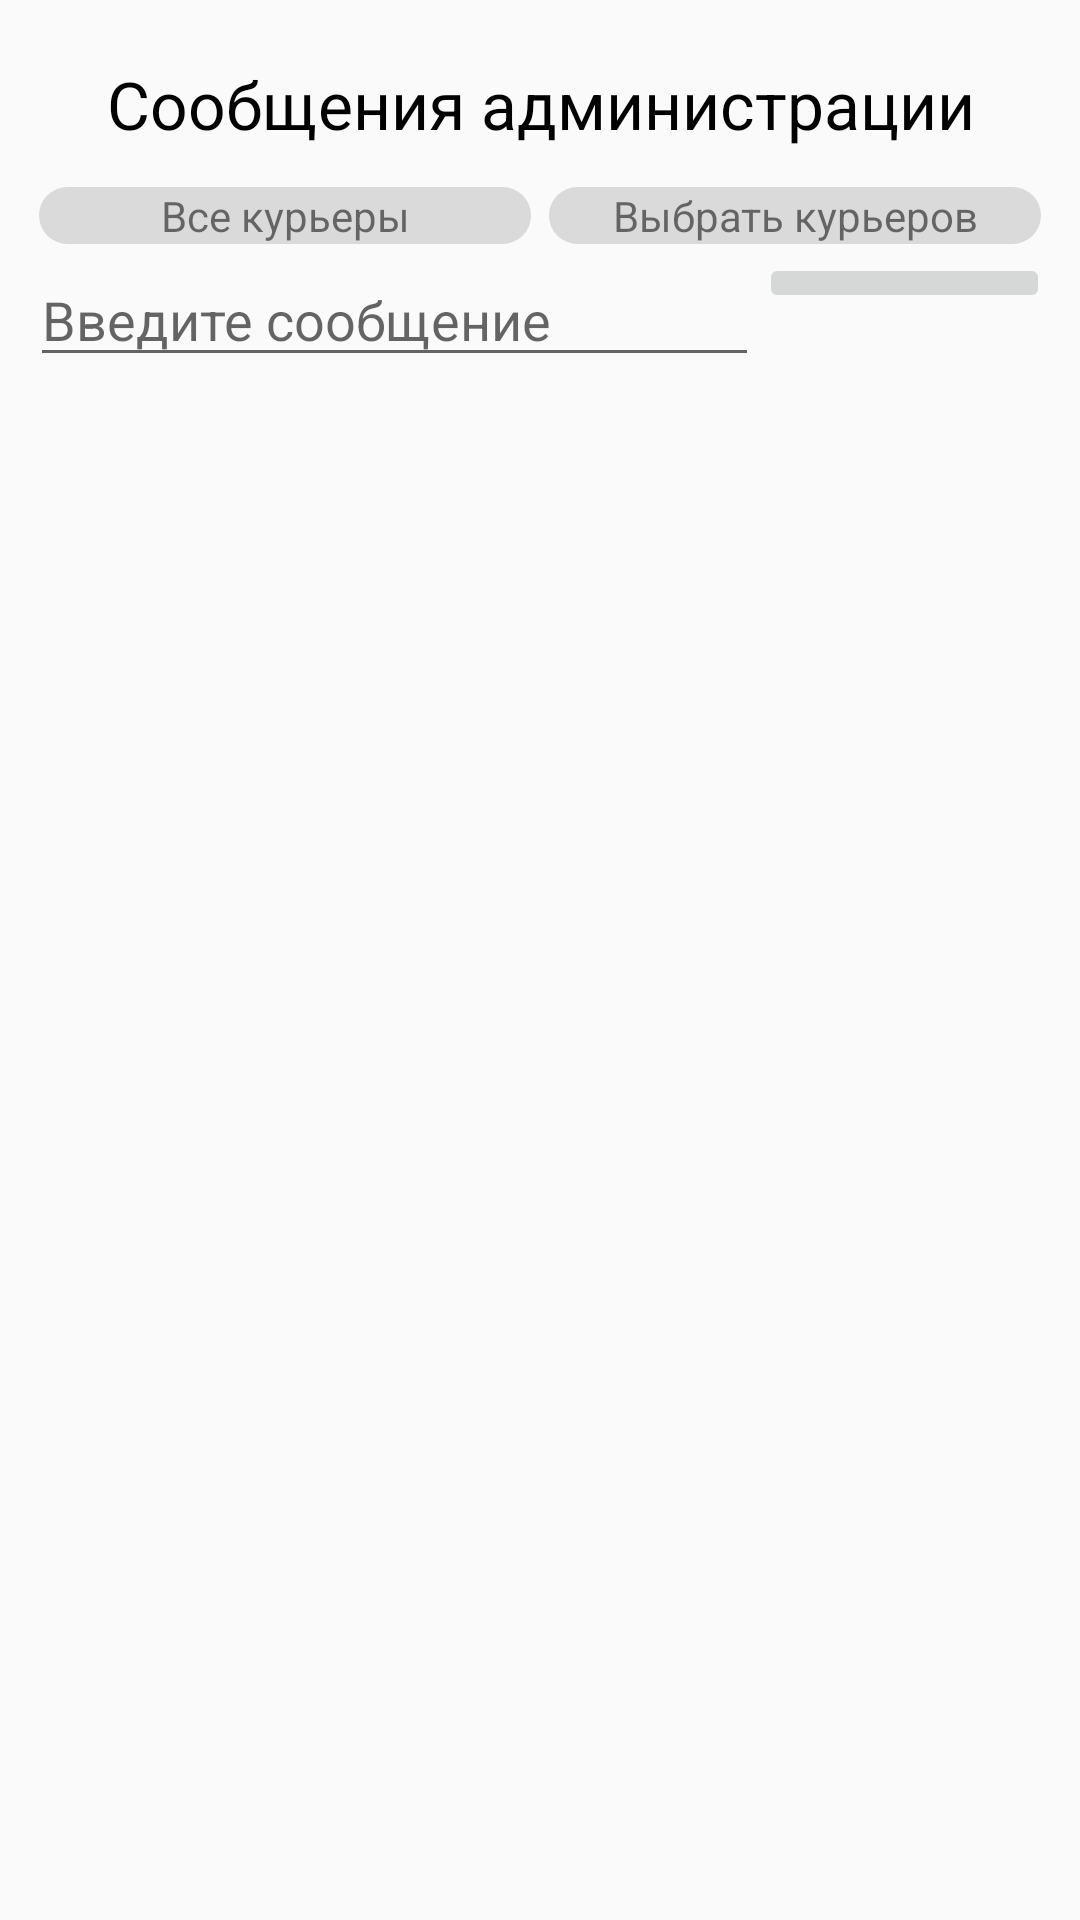

The Android layout XML behind this screen, and the referenced resources:
<!-- AndroidManifest.xml: application theme AppTheme -->
<!-- res/layout/activity_chat.xml -->
<?xml version="1.0" encoding="utf-8"?>
<LinearLayout
    android:padding="10dp"
    android:orientation="vertical"
    xmlns:android="http://schemas.android.com/apk/res/android"
    xmlns:app="http://schemas.android.com/apk/res-auto"
    xmlns:tools="http://schemas.android.com/tools"
    android:layout_width="match_parent"
    android:layout_height="match_parent"
    tools:context="com.accherniakocich.android.freecourier.Activityes.Chat.Chat">
    <TextView
        android:layout_margin="10dp"
        android:textColor="#000"
        android:textSize="22sp"
        android:gravity="center"
        android:text="@string/messageFromAdmin"
        android:layout_width="match_parent"
        android:layout_height="wrap_content" />
    <TableRow
        android:id="@+id/chat_admin_container_check_couriers"
        android:layout_width="match_parent"
        android:layout_height="wrap_content">
        <TextView
            android:id="@+id/all_couriers"
            android:gravity="center"
            android:background="@drawable/background_edit_text"
            android:text="@string/all_couriers"
            android:layout_margin="3dp"
            android:layout_weight="1"
            android:layout_width="match_parent"
            android:layout_height="wrap_content"/>
        <TextView
            android:id="@+id/check_couriers"
            android:gravity="center"
            android:text="@string/check_couriers"
            android:background="@drawable/background_edit_text"
            android:layout_margin="3dp"
            android:layout_weight="1"
            android:layout_width="match_parent"
            android:layout_height="wrap_content"/>
    </TableRow>
    <TableRow
        android:id="@+id/chat_admin_container"
        android:layout_width="match_parent"
        android:layout_height="wrap_content">
        <EditText
            android:id="@+id/edit_text_chat"
            android:hint="@string/enter_a_message"
            android:layout_weight="1"
            android:layout_width="match_parent"
            android:layout_height="wrap_content" />
        <ImageButton
            android:id="@+id/image_button_send_message_chat"
            android:src="@drawable/ic_menu_send"
            android:layout_weight="2.5"
            android:layout_width="match_parent"
            android:layout_height="wrap_content"/>
    </TableRow>
    <ListView
        android:stackFromBottom="true"
        android:id="@+id/list_chat"
        android:layout_width="match_parent"
        android:layout_height="wrap_content">
    </ListView>
</LinearLayout>
<!-- resources referenced by this layout -->
<resources>
  <!-- drawable background_edit_text (drawable) -->
  <?xml version="1.0" encoding ="utf-8"?>
  <layer-list xmlns:android="http://schemas.android.com/apk/res/android">
      <item>
          <shape
              android:shape="rectangle">
              <corners
                  android:radius="20dp">
              </corners>
              <solid
                  android:color="@color/color_gray_0">
              </solid>
          </shape>
      </item>
  </layer-list>
  <string name="all_couriers">Все курьеры</string>
  <string name="check_couriers">Выбрать курьеров</string>
  <string name="enter_a_message">Введите сообщение</string>
  <string name="messageFromAdmin">Сообщения администрации</string>
  <style name="AppTheme" parent="Theme.AppCompat.Light.DarkActionBar">
          
          <item name="colorPrimary">@color/colorPrimary</item>
          <item name="colorPrimaryDark">@color/colorPrimaryDark</item>
          <item name="colorAccent">@color/colorAccent</item>
      </style>
  <color name="color_gray_0">#dadada</color>
  <color name="colorPrimary">#3F51B5</color>
  <color name="colorPrimaryDark">#303F9F</color>
  <color name="colorAccent">#FF4081</color>
</resources>
